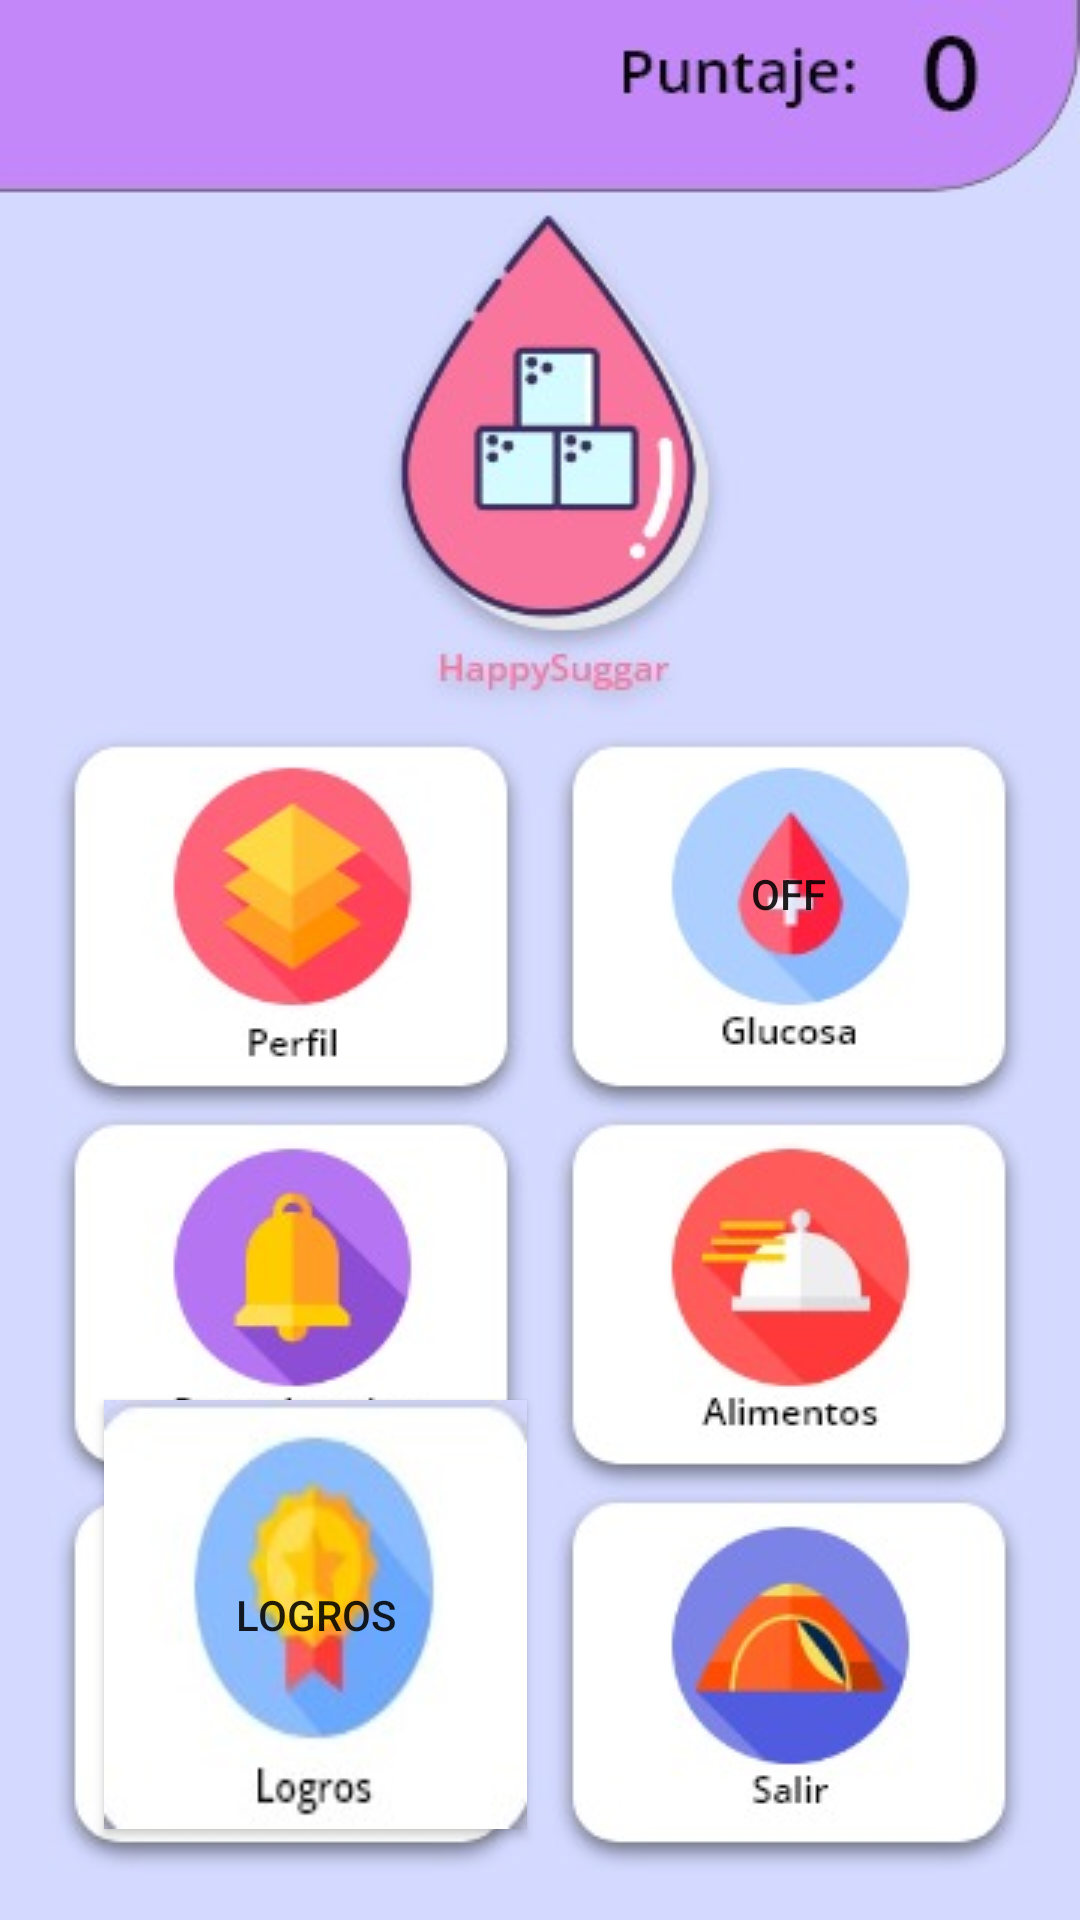

The Android layout XML behind this screen, and the referenced resources:
<!-- AndroidManifest.xml: application theme Theme.ProyectoHappySuggar -->
<!-- res/layout/activity_menu.xml -->
<?xml version="1.0" encoding="utf-8"?>
<androidx.constraintlayout.widget.ConstraintLayout xmlns:android="http://schemas.android.com/apk/res/android"
    xmlns:app="http://schemas.android.com/apk/res-auto"
    xmlns:tools="http://schemas.android.com/tools"
    android:layout_width="match_parent"
    android:layout_height="match_parent"
    android:background="@drawable/menu"
    tools:context=".menu">

    <ToggleButton
        android:id="@+id/toggleButton2"
        android:layout_width="120dp"
        android:layout_height="103dp"
        android:background="@drawable/diabetes"
        app:layout_constraintBottom_toBottomOf="parent"
        app:layout_constraintEnd_toEndOf="parent"
        app:layout_constraintHorizontal_bias="0.845"
        app:layout_constraintStart_toStartOf="parent"
        app:layout_constraintTop_toTopOf="parent"
        app:layout_constraintVertical_bias="0.459" />

    <ToggleButton
        android:id="@+id/toggleButton5"
        android:layout_width="141dp"
        android:layout_height="143dp"
        android:background="@drawable/menu1"
        android:text="ToggleButton"
        android:textOff="@string/btnlogros"
        app:layout_constraintBottom_toBottomOf="parent"
        app:layout_constraintEnd_toEndOf="parent"
        app:layout_constraintHorizontal_bias="0.159"
        app:layout_constraintStart_toStartOf="parent"
        app:layout_constraintTop_toTopOf="parent"
        app:layout_constraintVertical_bias="0.939" />

</androidx.constraintlayout.widget.ConstraintLayout>
<!-- resources referenced by this layout -->
<resources>
  <!-- drawable menu: jpeg bitmap (drawable, 38851 bytes) -->
  <!-- drawable menu1: jpeg bitmap (drawable, 24290 bytes) -->
  <string name="btnlogros">Logros</string>
  <style name="Theme.ProyectoHappySuggar" parent="Theme.MaterialComponents.DayNight.DarkActionBar">
          
          <item name="colorPrimary">@color/purple_500</item>
          <item name="colorPrimaryVariant">@color/purple_700</item>
          <item name="colorOnPrimary">@color/white</item>
          
          <item name="colorSecondary">@color/teal_200</item>
          <item name="colorSecondaryVariant">@color/teal_700</item>
          <item name="colorOnSecondary">@color/black</item>
          
          <item name="android:statusBarColor" tools:targetApi="l">?attr/colorPrimaryVariant</item>
          
      </style>
  <!-- not gathered from this repository: default colours our renderer supplied (Android Studio template values) -->
  <color name="purple_500">#FF6200EE</color>
  <color name="purple_700">#FF3700B3</color>
  <color name="teal_200">#FF03DAC5</color>
  <color name="teal_700">#FF018786</color>
  <color name="black">#FF000000</color>
  <color name="white">#FFFFFFFF</color>
</resources>
